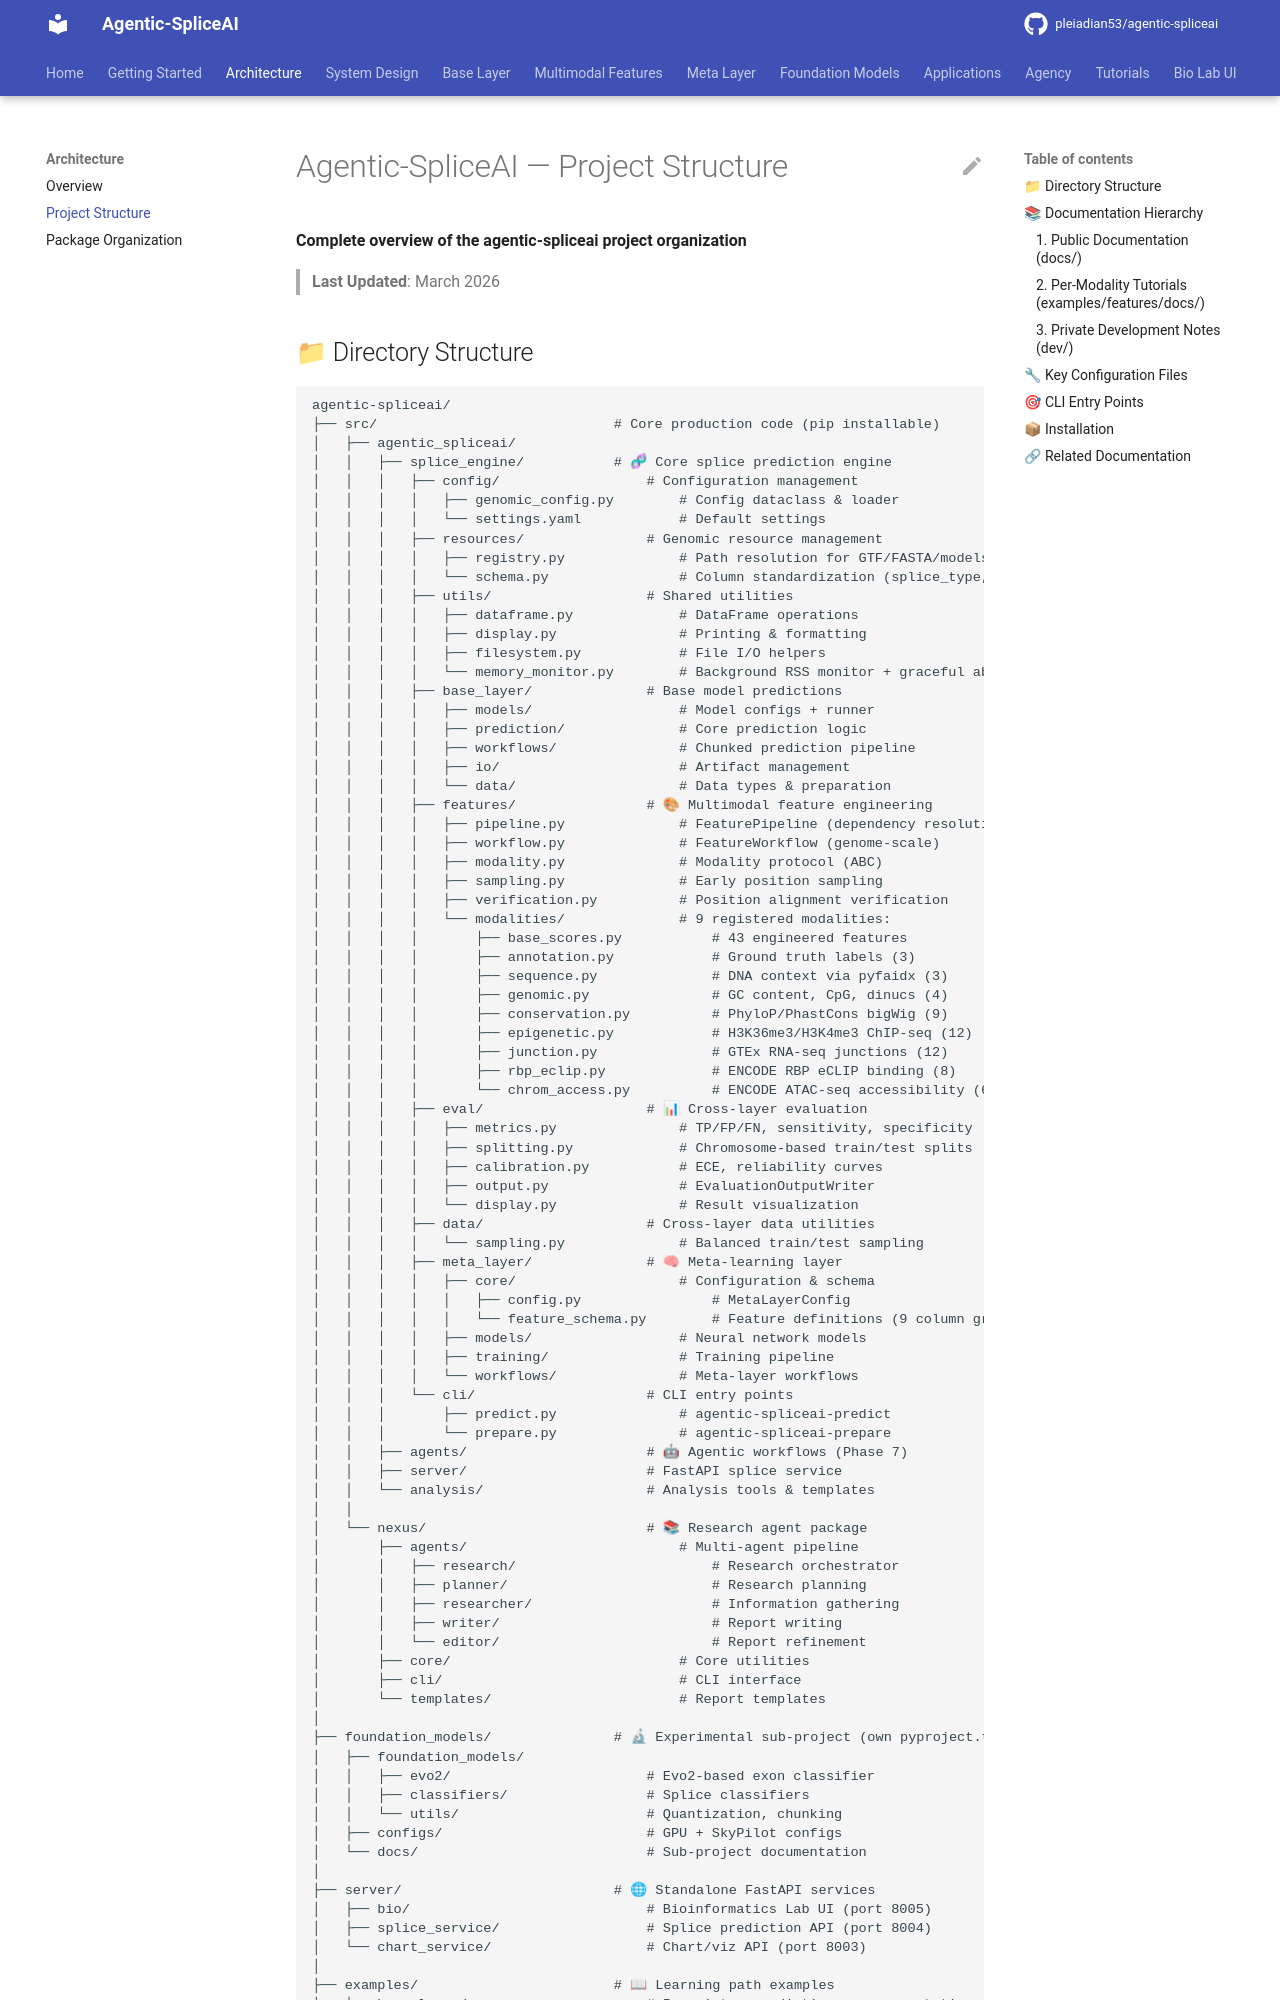

repository: pleiadian53/agentic-spliceai · page: architecture/STRUCTURE/index.html · generator: mkdocs

# Agentic-SpliceAI — Project Structure

**Complete overview of the agentic-spliceai project organization**

> **Last Updated**: March 2026

## 📁 Directory Structure

```
agentic-spliceai/
├── src/                             # Core production code (pip installable)
│   ├── agentic_spliceai/
│   │   ├── splice_engine/           # 🧬 Core splice prediction engine
│   │   │   ├── config/                  # Configuration management
│   │   │   │   ├── genomic_config.py        # Config dataclass & loader
│   │   │   │   └── settings.yaml            # Default settings
│   │   │   ├── resources/               # Genomic resource management
│   │   │   │   ├── registry.py              # Path resolution for GTF/FASTA/models
│   │   │   │   └── schema.py                # Column standardization (splice_type, chrom)
│   │   │   ├── utils/                   # Shared utilities
│   │   │   │   ├── dataframe.py             # DataFrame operations
│   │   │   │   ├── display.py               # Printing & formatting
│   │   │   │   ├── filesystem.py            # File I/O helpers
│   │   │   │   └── memory_monitor.py        # Background RSS monitor + graceful abort
│   │   │   ├── base_layer/              # Base model predictions
│   │   │   │   ├── models/                  # Model configs + runner
│   │   │   │   ├── prediction/              # Core prediction logic
│   │   │   │   ├── workflows/               # Chunked prediction pipeline
│   │   │   │   ├── io/                      # Artifact management
│   │   │   │   └── data/                    # Data types & preparation
│   │   │   ├── features/                # 🎨 Multimodal feature engineering
│   │   │   │   ├── pipeline.py              # FeaturePipeline (dependency resolution)
│   │   │   │   ├── workflow.py              # FeatureWorkflow (genome-scale)
│   │   │   │   ├── modality.py              # Modality protocol (ABC)
│   │   │   │   ├── sampling.py              # Early position sampling
│   │   │   │   ├── verification.py          # Position alignment verification
│   │   │   │   └── modalities/              # 9 registered modalities:
│   │   │   │       ├── base_scores.py           # 43 engineered features
│   │   │   │       ├── annotation.py            # Ground truth labels (3)
│   │   │   │       ├── sequence.py              # DNA context via pyfaidx (3)
│   │   │   │       ├── genomic.py               # GC content, CpG, dinucs (4)
│   │   │   │       ├── conservation.py          # PhyloP/PhastCons bigWig (9)
│   │   │   │       ├── epigenetic.py            # H3K36me3/H3K4me3 ChIP-seq (12)
│   │   │   │       ├── junction.py              # GTEx RNA-seq junctions (12)
│   │   │   │       ├── rbp_eclip.py             # ENCODE RBP eCLIP binding (8)
│   │   │   │       └── chrom_access.py          # ENCODE ATAC-seq accessibility (6)
│   │   │   ├── eval/                    # 📊 Cross-layer evaluation
│   │   │   │   ├── metrics.py               # TP/FP/FN, sensitivity, specificity
│   │   │   │   ├── splitting.py             # Chromosome-based train/test splits
│   │   │   │   ├── calibration.py           # ECE, reliability curves
│   │   │   │   ├── output.py                # EvaluationOutputWriter
│   │   │   │   └── display.py               # Result visualization
│   │   │   ├── data/                    # Cross-layer data utilities
│   │   │   │   └── sampling.py              # Balanced train/test sampling
│   │   │   ├── meta_layer/              # 🧠 Meta-learning layer
│   │   │   │   ├── core/                    # Configuration & schema
│   │   │   │   │   ├── config.py                # MetaLayerConfig
│   │   │   │   │   └── feature_schema.py        # Feature definitions (9 column groups)
│   │   │   │   ├── models/                  # Neural network models
│   │   │   │   ├── training/                # Training pipeline
│   │   │   │   └── workflows/               # Meta-layer workflows
│   │   │   └── cli/                     # CLI entry points
│   │   │       ├── predict.py               # agentic-spliceai-predict
│   │   │       └── prepare.py               # agentic-spliceai-prepare
│   │   ├── agents/                      # 🤖 Agentic workflows (Phase 7)
│   │   ├── server/                      # FastAPI splice service
│
